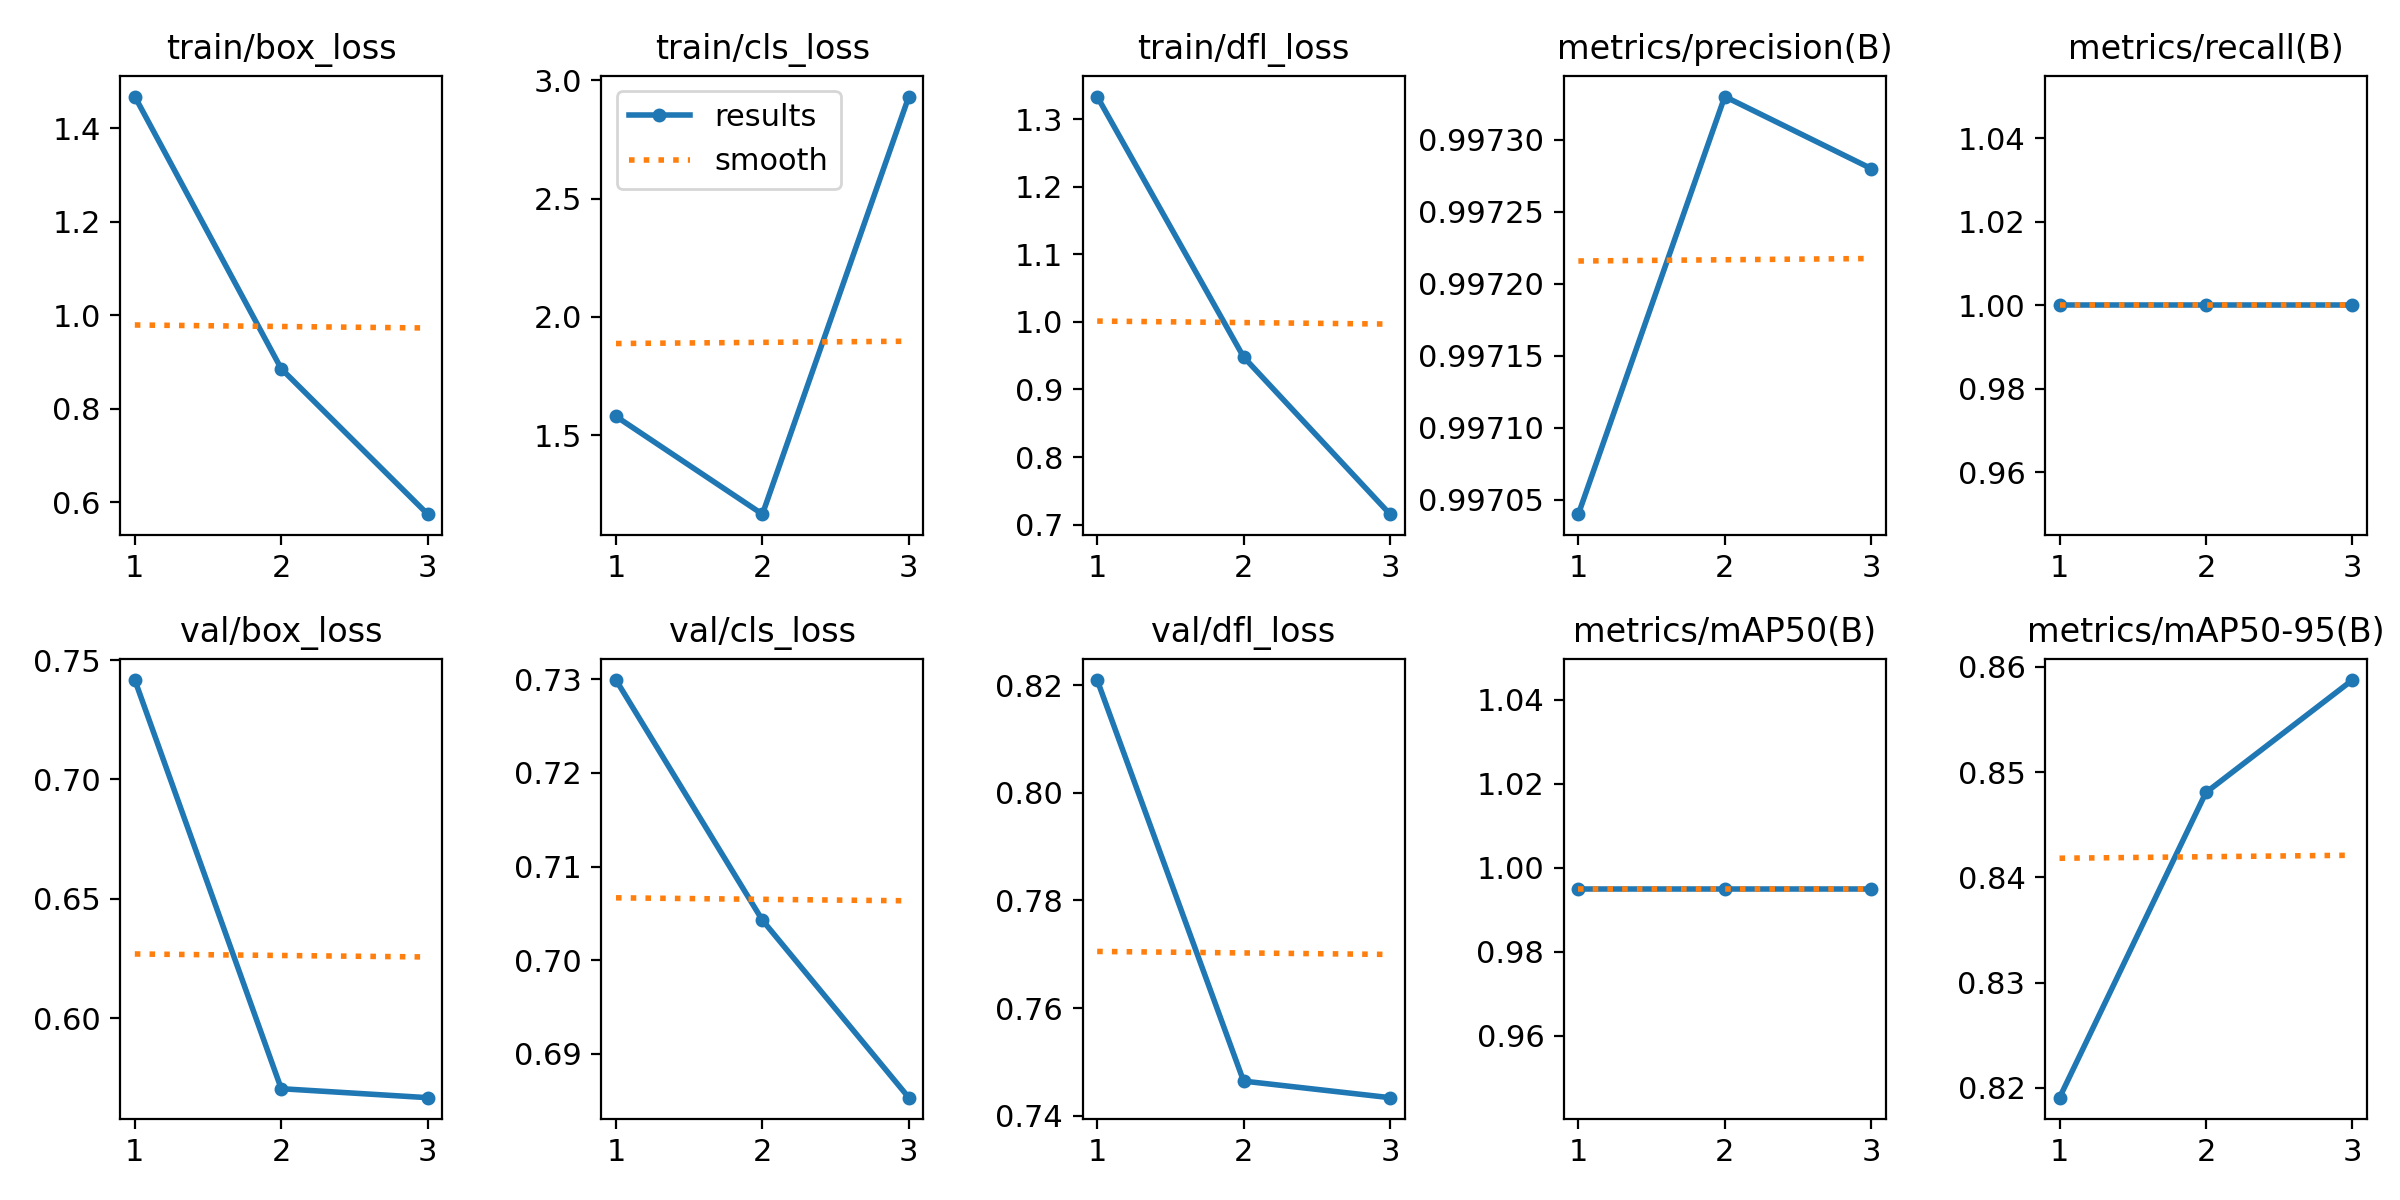

Source data for this figure (header and first rows):
epoch, time, train/box_loss, train/cls_loss, train/dfl_loss, metrics/precision(B), metrics/recall(B), metrics/mAP50(B), metrics/mAP50-95(B), val/box_loss, val/cls_loss, val/dfl_loss, lr/pg0, lr/pg1, lr/pg2
1, 22.13, 1.468, 1.58, 1.334, 0.997, 1, 0.995, 0.8191, 0.7416, 0.7299, 0.8209, 6e-05, 6e-05, 6e-05
2, 45.65, 0.8858, 1.167, 0.948, 0.9973, 1, 0.995, 0.8481, 0.5704, 0.7043, 0.7465, 9.38e-05, 9.38e-05, 9.38e-05
3, 68.04, 0.5749, 2.931, 0.7154, 0.9973, 1, 0.995, 0.8587, 0.5666, 0.6853, 0.7434, 7.48e-05, 7.48e-05, 7.48e-05
